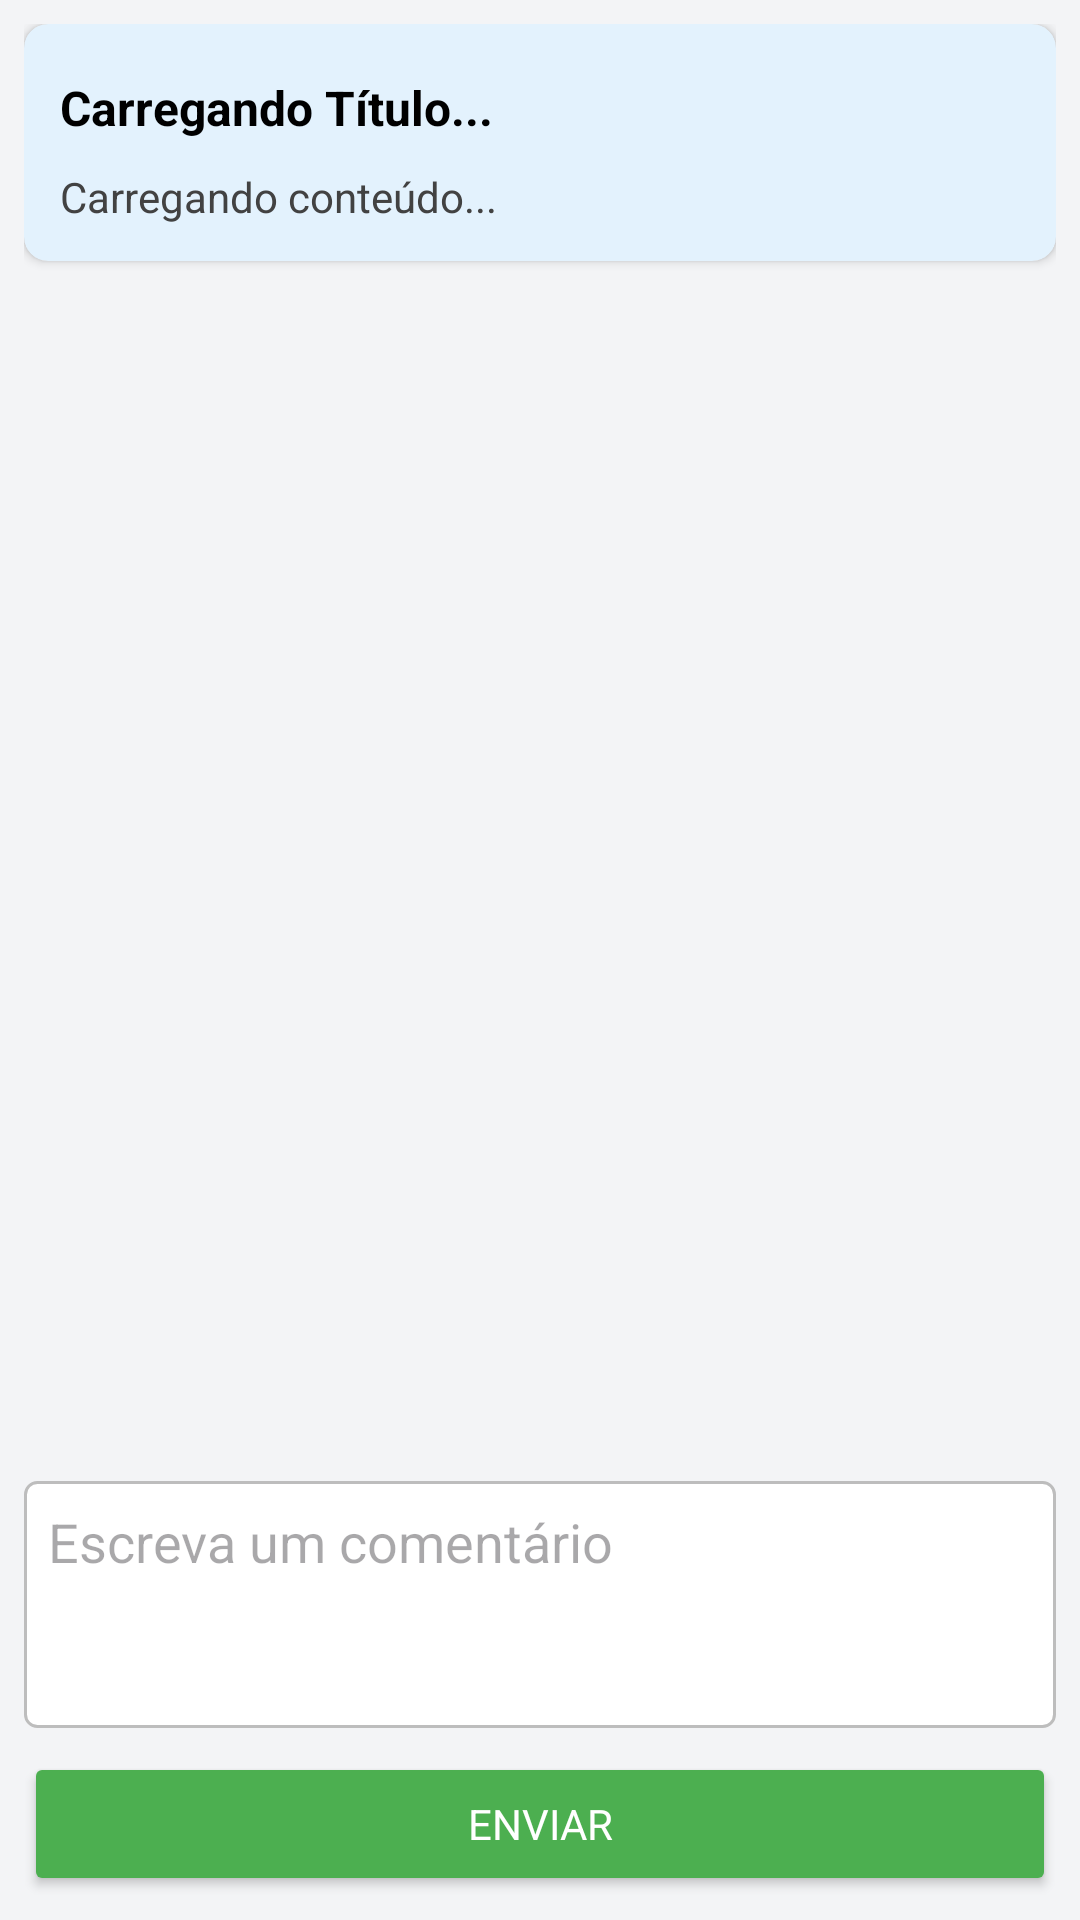

Reconstruct the res/layout file that produces this screen, plus the resources it refers to.
<!-- AndroidManifest.xml: application theme Theme.App_Conquistas_2 -->
<!-- res/layout/forum_comentarios_activity.xml -->
<LinearLayout
    xmlns:android="http://schemas.android.com/apk/res/android"
    android:layout_width="match_parent"
    android:layout_height="match_parent"
    android:orientation="vertical"
    android:padding="8dp">

    
    <androidx.cardview.widget.CardView
        android:layout_width="match_parent"
        android:layout_height="wrap_content"
        android:layout_marginBottom="8dp"
        app:cardCornerRadius="8dp"
        app:cardElevation="2dp"
        app:cardBackgroundColor="#E3F2FD"
        xmlns:app="http://schemas.android.com/apk/res-auto">

        <LinearLayout
            android:layout_width="match_parent"
            android:layout_height="wrap_content"
            android:orientation="vertical"
            android:padding="12dp">

            <LinearLayout
                android:layout_width="match_parent"
                android:layout_height="wrap_content"
                android:orientation="horizontal"
                android:gravity="center_vertical">

                <TextView
                    android:id="@+id/textViewTituloPreview"
                    android:layout_width="0dp"
                    android:layout_height="wrap_content"
                    android:layout_weight="1"
                    android:text="Carregando Título..."
                    android:textSize="16sp"
                    android:textStyle="bold"
                    android:textColor="#000000" />

                <ImageView
                    android:id="@+id/iconMenuOpcoes"
                    android:layout_width="32dp"
                    android:layout_height="32dp"
                    android:src="@drawable/ic_more_vert"
                    app:tint="#757575"
                    android:padding="6dp"
                    android:layout_marginStart="8dp"
                    android:background="?attr/selectableItemBackgroundBorderless"
                    android:contentDescription="Opções da Postagem" />
            </LinearLayout>

            <TextView
                android:id="@+id/textViewConteudoPreview"
                android:layout_width="match_parent"
                android:layout_height="wrap_content"
                android:text="Carregando conteúdo..."
                android:textSize="14sp"
                android:textColor="#424242"
                android:layout_marginTop="4dp"
                android:maxLines="3"
                android:ellipsize="end" />
        </LinearLayout>
    </androidx.cardview.widget.CardView>

    
    <androidx.recyclerview.widget.RecyclerView
        android:id="@+id/recyclerViewComentarios"
        android:layout_width="match_parent"
        android:layout_height="0dp"
        android:layout_weight="1"
        android:scrollbars="vertical" />

    
    <EditText
        android:id="@+id/editTextComentario"
        android:layout_width="match_parent"
        android:layout_height="wrap_content"
        android:hint="Escreva um comentário"
        android:inputType="textMultiLine"
        android:lines="3"
        android:gravity="top"
        android:background="@drawable/edit_text_background"
        android:textColor="#000000"
        android:layout_marginBottom="8dp" />

    
    <Button
        android:id="@+id/buttonEnviarComentario"
        android:layout_width="match_parent"
        android:layout_height="wrap_content"
        android:backgroundTint="#4CAF50"
        android:text="Enviar"
        android:textColor="@android:color/white" />

</LinearLayout>
<!-- resources referenced by this layout -->
<resources>
  <!-- drawable edit_text_background (drawable) -->
  <?xml version="1.0" encoding="utf-8"?>
  <shape xmlns:android="http://schemas.android.com/apk/res/android"
      android:shape="rectangle">
      <solid android:color="#FFFFFF" /> 
      <stroke
          android:width="1dp"
          android:color="#BDBDBD" /> 
      <corners android:radius="4dp" /> 
      <padding
          android:left="8dp"
          android:top="8dp"
          android:right="8dp"
          android:bottom="8dp" />
  </shape>
  <style name="Theme.App_Conquistas_2" parent="Base.Theme.App_Conquistas_2" />
  <style name="Base.Theme.App_Conquistas_2" parent="Theme.Material3.DayNight.NoActionBar">
          
          <item name="colorPrimary">@color/colorPrimary</item>
          <item name="colorPrimaryVariant">@color/colorPrimaryVariant</item>
          <item name="colorSecondary">@color/colorSecondary</item>
          <item name="colorSecondaryVariant">@color/colorSecondaryVariant</item>
          <item name="colorOnPrimary">@color/colorOnPrimary</item>
          <item name="colorOnSecondary">@color/colorOnSecondary</item>
          
          
          <item name="android:windowBackground">@color/colorBackground</item>
          <item name="colorSurface">@color/colorSurface</item>
          
          
          <item name="android:fontFamily">sans-serif</item>
          
          
          <item name="android:statusBarColor">@color/colorPrimaryVariant</item>
          <item name="android:navigationBarColor">@color/colorBackground</item>
      </style>
  <color name="colorPrimary">#673AB7</color>
  <color name="colorPrimaryVariant">#512DA8</color>
  <color name="colorSecondary">#009688</color>
  <color name="colorSecondaryVariant">#00796B</color>
  <color name="colorOnPrimary">#FFFFFF</color>
  <color name="colorOnSecondary">#FFFFFF</color>
  <color name="colorBackground">#F3F4F6</color>
  <color name="colorSurface">#FFFFFF</color>
</resources>
